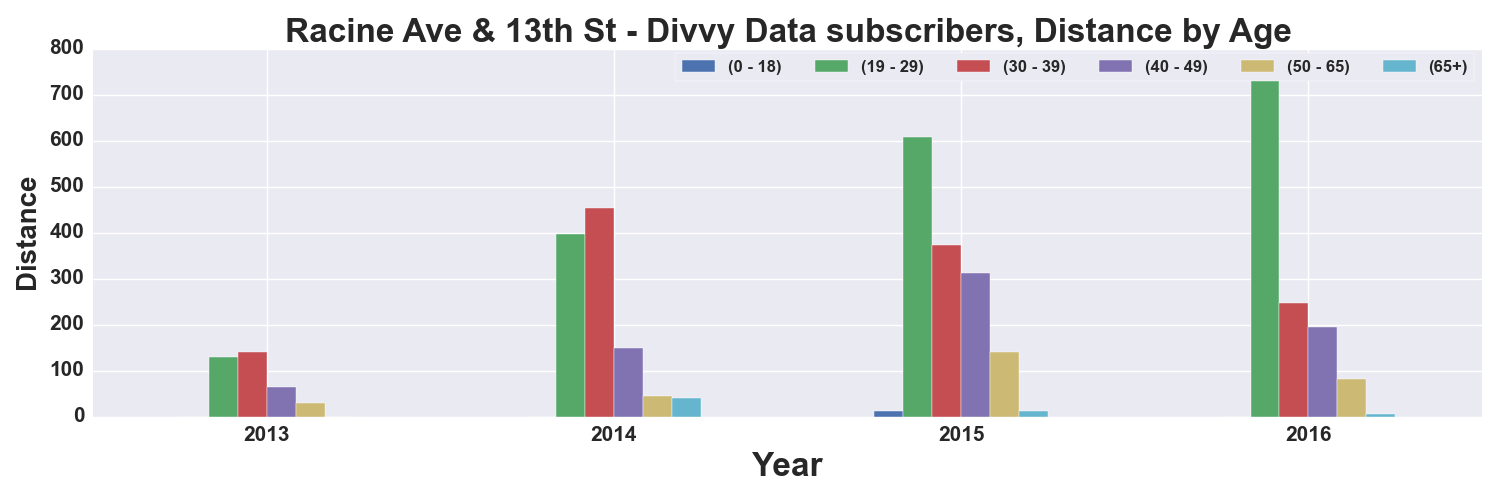

The table this chart was drawn from, first rows:
, START TIME YEAR, DISTANCE_Miles, DISTANCE_Miles, DISTANCE_Miles, DISTANCE_Miles, DISTANCE_Miles, DISTANCE_Miles
AGE_GROUP, , 0 - 18, 19 - 29, 30 - 39, 40 - 49, 50 - 65, 65+
0, 2013, , 129.2, 140.9, 64.63, 29.03, 
1, 2014, , 397.7, 454.5, 149.6, 44.43, 39.54
2, 2015, 11.84, 608, 374.1, 312.8, 141.1, 13.01
3, 2016, , 733.6, 247.7, 195.1, 81.47, 6.673
